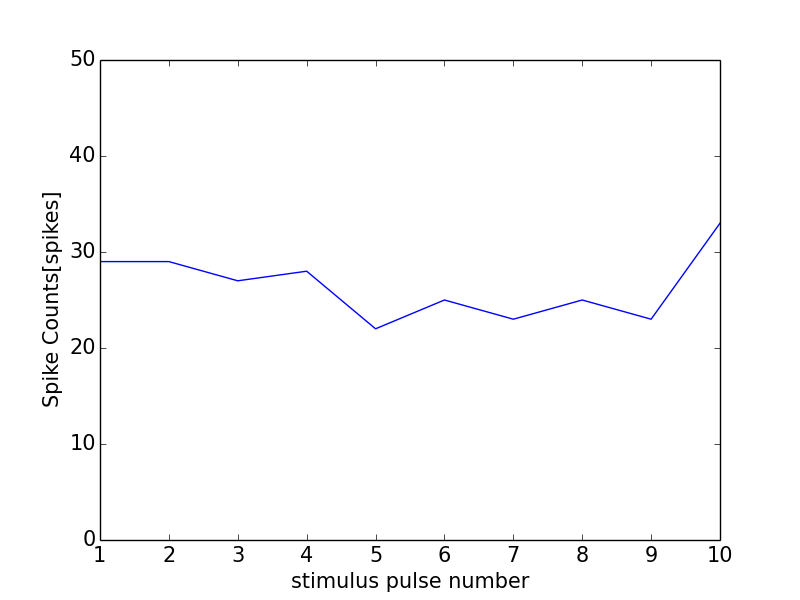

The data file committed next to this chart (first rows):
0, 0.0
0, 0
1, 29
2, 29
3, 27
4, 28
5, 22
6, 25
7, 23
8, 25
9, 23
10, 33
11, 1
